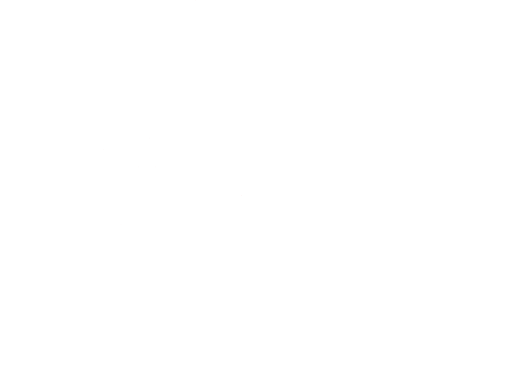
t = 0.00 s
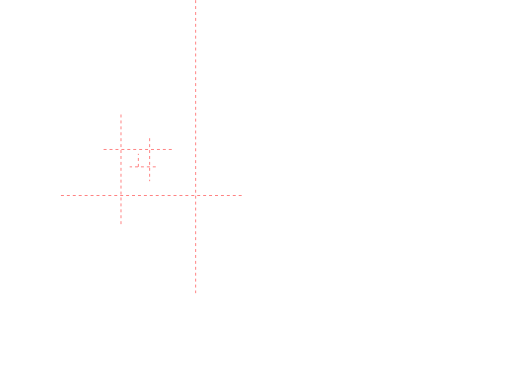
t = 0.75 s
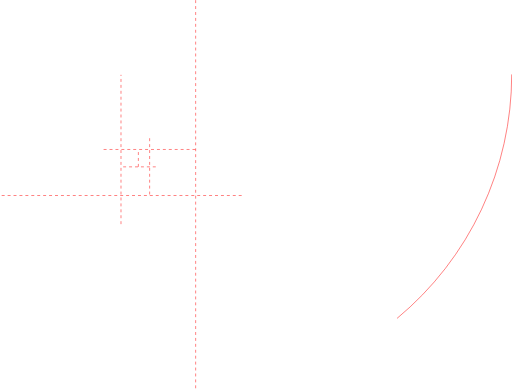
t = 1.38 s
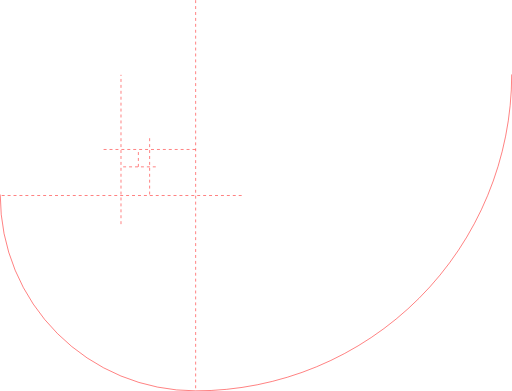
t = 2.10 s
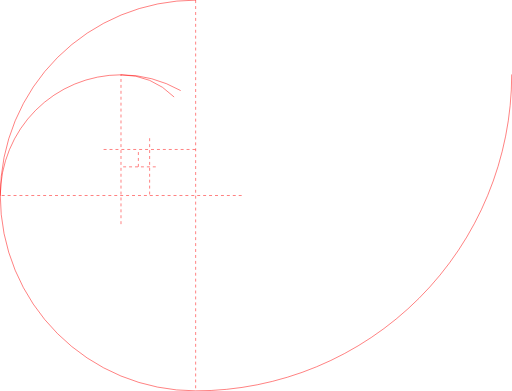
t = 2.77 s
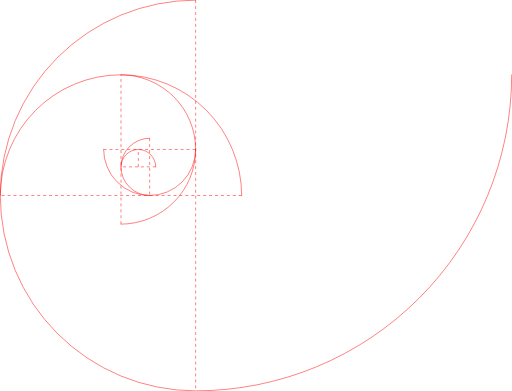
t = 3.51 s

The animated SVG that drew these frames (rendered in a browser with its animation timeline set to each time). Animation: 13 SMIL elements (animate=13); one cycle of 3.51 s.

<svg xmlns="http://www.w3.org/2000/svg" viewBox="0 0 5184 3956">
  <defs>
    <style>
      .arc { fill: none; stroke: red; stroke-width: 5px; stroke-linecap: round; animation-play-state: var(--anips, paused); }
      .line { fill: none; stroke: red; stroke-width: 5px; stroke-dasharray: 30; animation-play-state: var(--anips, paused); }
    </style>
  </defs>
  <g>
    <path class="line">
      <animate attributeName="d" values="M 1981 0 v 0;M 1981 0 v 3956" begin="0s" dur="1s" fill="freeze" keyTimes="0;1"/>
    </path>
    <path class="line">
      <animate attributeName="d" values="M 2447 1978 h 0;M 2447 1978 h -2444" begin="0s" dur="1s" fill="freeze" keyTimes="0;1"/>
    </path>
    <path class="line">
      <animate attributeName="d" values="M 1225 2268 v 0;M 1225 2268 v -1512" begin="0s" dur="1s" fill="freeze" keyTimes="0;1"/>
    </path>
    <path class="line">
      <animate attributeName="d" values="M 1049 1512 h 0;M 1049 1512 h 932" begin="0s" dur="1s" fill="freeze" keyTimes="0;1"/>
    </path>
    <path class="line">
      <animate attributeName="d" values="M 1515 1398 v 0;M 1515 1398 v 580" begin="0s" dur="1s" fill="freeze" keyTimes="0;1"/>
    </path>
    <path class="line">
      <animate attributeName="d" values="M 1577 1688 h 0;M 1577 1688 h -352" begin="0s" dur="1s" fill="freeze" keyTimes="0;1"/>
    </path>
    <path class="line">
      <animate attributeName="d" values="M 1401 1688 v 0;M 1401 1688 v -176" begin="0s" dur="1s" fill="freeze" keyTimes="0;1"/>
    </path>
  </g>
  <g>
    <path class="arc" d="M 5181 756 a 3200 3200 90 0 1 -3200 3200 a 1978 1978 180 1 1 0 -3956" style="stroke-dasharray: 11242.2; stroke-dashoffset: 11242.2px;">
      <animate attributeName="stroke-dashoffset" values="11242.2px;0px" begin="1s" dur="1.52s" fill="freeze" keyTimes="0; 1"/>
    </path>
    <path class="arc" d="M 3 1978 a 1222 1222 180 1 1 2444 0" style="stroke-dasharray: 3839.57; stroke-dashoffset: 3839.57px;">
      <animate attributeName="stroke-dashoffset" values="3839.57px;0px" begin="2.1s" dur="1.01s" fill="freeze" keyTimes="0; 1"/>
    </path>
    <path class="arc" d="M 1225 756 a 756 756 180 1 1 0 1512" style="stroke-dasharray: 2375.38; stroke-dashoffset: 2375.38px;">
      <animate attributeName="stroke-dashoffset" values="2375.38px;0px" begin="2.6s" dur="0.68s" fill="freeze" keyTimes="0; 1"/>
    </path>
    <path class="arc" d="M 1981 1512 a 466 466 180 1 1 -932 0" style="stroke-dasharray: 1464.19; stroke-dashoffset: 1464.19px;">
      <animate attributeName="stroke-dashoffset" values="1464.19px;0px" begin="2.94s" dur="0.45s" fill="freeze" keyTimes="0; 1"/>
    </path>
    <path class="arc" d="M 1515 1978 a 290 290 180 1 1 0 -580" style="stroke-dasharray: 911.19; stroke-dashoffset: 911.19px;">
      <animate attributeName="stroke-dashoffset" values="911.19px;0px" begin="3.16s" dur="0.3s" fill="freeze" keyTimes="0; 1"/>
    </path>
    <path class="arc" d="M 1225 1688 a 176 176 180 1 1 352 0" style="stroke-dasharray: 553; stroke-dashoffset: 553px;">
      <animate attributeName="stroke-dashoffset" values="553px;0px" begin="3.31s" dur="0.2s" fill="freeze" keyTimes="0; 1"/>
    </path>
  </g>
</svg>